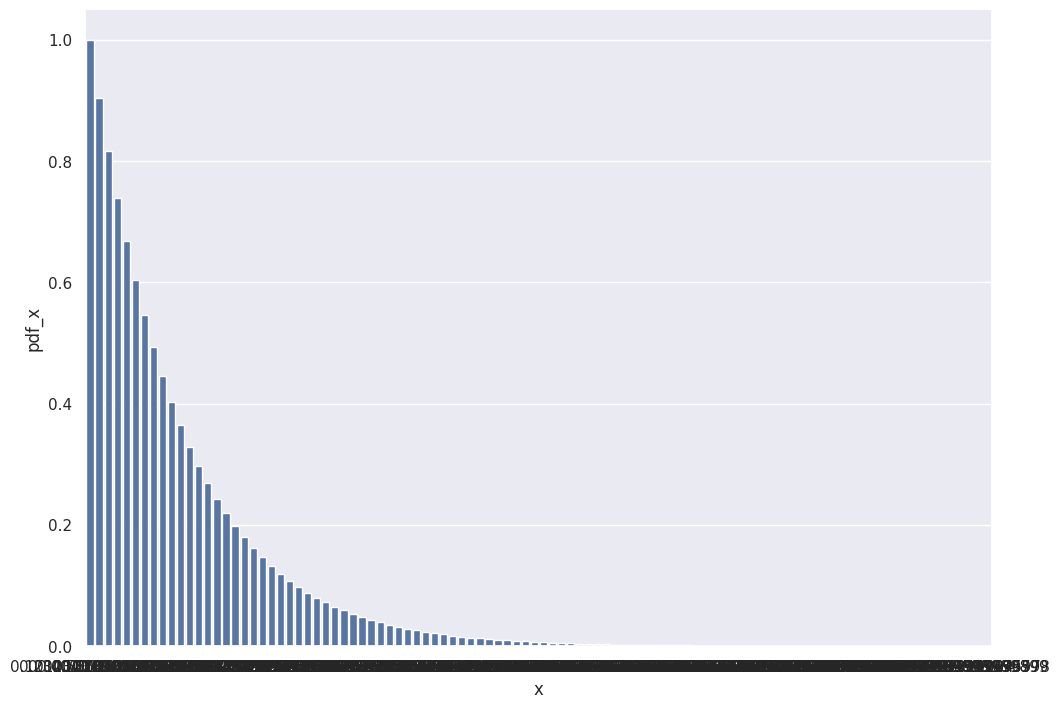

Reproduce this figure in Python.
# [redacted]
from scipy.stats import *
import pandas as pd
import numpy as np
import seaborn as sns
import matplotlib.pyplot as plt
lambd = 17
n = 100
list_x = np.linspace(0, 10, num=100)
df = pd.DataFrame({
	'x': list_x,
	'pdf_x': [expon.pdf(x, loc=0, scale=1) for x in list_x]
	 })
sns.set(rc={'figure.figsize':(11.7,8.27)})
sns.barplot(x='x', y='pdf_x', data=df,ci=10, n_boot=100)
plt.savefig("PDF_10.3.jpg")

rv = expon(scale = 1/lambd) # cоздали случайную величину с фиксированной лямбдой
print(f'Матожидание: {rv.mean()}')
print(f'Дисперсия: {rv.var()}')